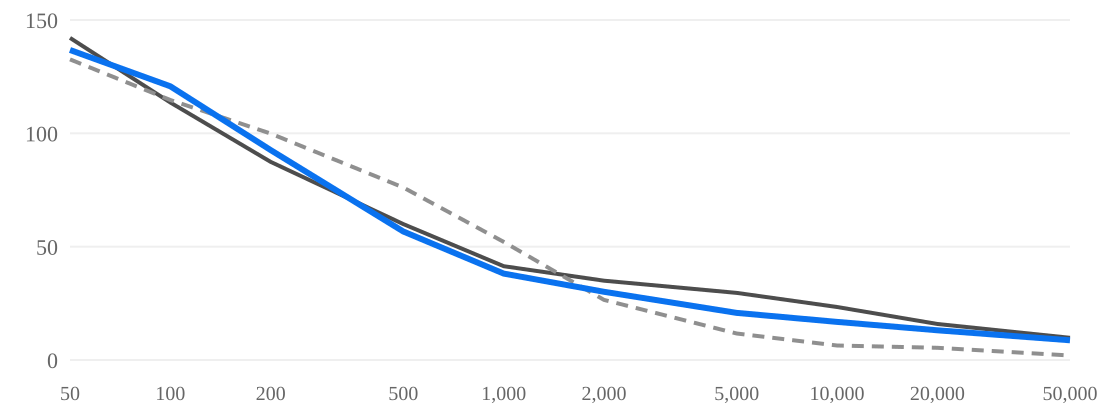

The data file committed next to this chart (first rows):
algorithm, seed, unassigned_50, lab_hours_50, room_changes_50, unassigned_100, lab_hours_100, room_changes_100, unassigned_200, lab_hours_200, room_changes_200, unassigned_500, lab_hours_500, room_changes_500, unassigned_1000, lab_hours_1000, room_changes_1000, unassigned_2000, lab_hours_2000, room_changes_2000, unassigned_5000, lab_hours_5000, room_changes_5000, unassigned_10000
ga, 1001, 0, 88.5, 840, 0, 88.5, 840, 0, 64.0, 852, 0, 41.0, 823, 0, 31.0, 821, 0, 31.0, 814, 0, 13.0, 797, 0
ga, 1002, 0, 127.0, 916, 0, 103.0, 871, 0, 79.0, 844, 0, 47.0, 838, 0, 37.0, 816, 0, 21.0, 818, 0, 11.0, 806, 0
ga, 1003, 1, 149.0, 879, 0, 102.0, 866, 0, 84.0, 846, 0, 61.0, 842, 0, 36.0, 835, 0, 34.0, 803, 0, 17.0, 787, 0
ga, 1004, 2, 124.0, 887, 0, 110.0, 858, 0, 57.0, 812, 0, 26.0, 820, 0, 24.0, 806, 0, 19.0, 811, 0, 18.0, 809, 0
ga, 1005, 0, 157.0, 823, 0, 127.0, 858, 0, 93.0, 830, 0, 48.0, 818, 0, 43.0, 820, 0, 36.0, 819, 0, 24.0, 796, 0
ga, 1006, 0, 113.0, 872, 0, 113.0, 872, 0, 83.0, 847, 0, 55.0, 837, 0, 29.0, 821, 0, 26.0, 822, 0, 24.0, 821, 0
ga, 1007, 0, 87.0, 838, 0, 87.0, 838, 0, 83.0, 832, 0, 76.0, 822, 0, 56.0, 806, 0, 48.0, 826, 0, 27.0, 819, 0
ga, 1008, 0, 149.0, 890, 0, 146.0, 854, 0, 110.0, 874, 0, 71.0, 867, 0, 48.0, 835, 0, 32.0, 823, 0, 29.0, 808, 0
ga, 1009, 0, 209.0, 823, 0, 167.0, 846, 0, 123.0, 811, 0, 40.0, 828, 0, 33.0, 812, 0, 33.0, 806, 0, 31.0, 802, 0
ga, 1010, 0, 164.0, 829, 0, 164.0, 829, 0, 150.0, 828, 0, 102.0, 847, 0, 44.0, 848, 0, 21.0, 809, 0, 14.0, 804, 0
hc, 1001, 0, 132.0, 873, 0, 121.0, 861, 0, 103.0, 865, 0, 99.0, 838, 0, 52.0, 834, 0, 52.0, 834, 0, 32.0, 820, 0
hc, 1002, 0, 152.0, 859, 0, 85.0, 864, 0, 61.0, 853, 0, 23.0, 818, 0, 13.0, 794, 0, 13.0, 794, 0, 13.0, 794, 0
hc, 1003, 0, 154.0, 879, 0, 112.0, 856, 0, 53.0, 814, 0, 52.0, 823, 0, 52.0, 823, 0, 40.0, 811, 0, 40.0, 811, 0
hc, 1004, 0, 167.0, 837, 0, 111.0, 865, 0, 111.0, 865, 0, 31.0, 794, 0, 26.0, 800, 0, 26.0, 800, 0, 26.0, 800, 0
hc, 1005, 1, 150.0, 857, 1, 144.0, 849, 0, 51.0, 831, 0, 46.0, 822, 0, 39.0, 831, 0, 39.0, 831, 0, 31.0, 827, 0
hc, 1006, 0, 139.0, 863, 0, 105.0, 852, 0, 105.0, 849, 0, 103.0, 830, 0, 76.0, 826, 0, 51.0, 828, 0, 37.0, 817, 0
hc, 1007, 0, 122.0, 862, 0, 116.0, 853, 0, 109.0, 824, 0, 58.5, 813, 0, 18.0, 799, 0, 18.0, 799, 0, 18.0, 799, 0
hc, 1008, 0, 140.0, 838, 0, 126.0, 829, 0, 118.0, 816, 0, 62.0, 823, 0, 28.0, 805, 0, 27.0, 803, 0, 25.0, 816, 0
hc, 1009, 0, 146.0, 847, 0, 125.0, 867, 0, 89.0, 862, 0, 73.0, 868, 0, 58.0, 832, 0, 40.0, 833, 0, 35.0, 815, 0
hc, 1010, 0, 119.0, 862, 0, 91.0, 847, 0, 74.0, 858, 0, 52.0, 838, 0, 52.0, 838, 0, 44.0, 847, 0, 39.0, 827, 0
sa, 1001, 0, 128.0, 849, 0, 125.0, 857, 0, 84.0, 841, 0, 50.0, 822, 0, 30.0, 815, 0, 26.0, 812, 0, 0.0, 787, 0
sa, 1002, 0, 134.0, 868, 0, 98.0, 884, 0, 93.0, 852, 0, 75.0, 857, 0, 75.0, 845, 0, 27.0, 813, 0, 13.0, 795, 0
sa, 1003, 0, 154.0, 847, 0, 136.0, 842, 0, 118.0, 840, 0, 72.0, 841, 0, 30.0, 811, 0, 24.0, 799, 0, 24.0, 794, 0
sa, 1004, 0, 153.0, 838, 0, 118.0, 851, 0, 99.0, 863, 0, 60.0, 833, 0, 51.0, 832, 0, 14.0, 808, 0, 10.0, 794, 0
sa, 1005, 0, 121.0, 853, 0, 91.0, 856, 0, 74.0, 833, 0, 74.0, 821, 0, 52.0, 843, 0, 26.0, 815, 0, 10.0, 803, 0
sa, 1006, 1, 138.0, 857, 0, 117.0, 863, 0, 110.0, 842, 0, 108.0, 833, 0, 108.0, 824, 0, 29.0, 816, 0, 14.0, 803, 0
sa, 1007, 0, 145.0, 876, 0, 143.0, 840, 0, 123.0, 860, 0, 86.0, 854, 0, 53.0, 832, 0, 30.0, 807, 0, 12.0, 792, 0
sa, 1008, 0, 83.0, 872, 0, 81.0, 873, 0, 79.0, 874, 0, 76.0, 854, 0, 50.0, 834, 0, 47.0, 821, 0, 14.0, 796, 0
sa, 1009, 0, 120.0, 882, 0, 112.0, 842, 0, 111.0, 840, 0, 86.0, 841, 0, 59.0, 818, 0, 29.0, 812, 0, 10.0, 805, 0
sa, 1010, 0, 150.0, 864, 0, 126.0, 885, 0, 108.0, 854, 0, 74.0, 842, 0, 13.0, 805, 0, 13.0, 796, 0, 10.0, 793, 0
